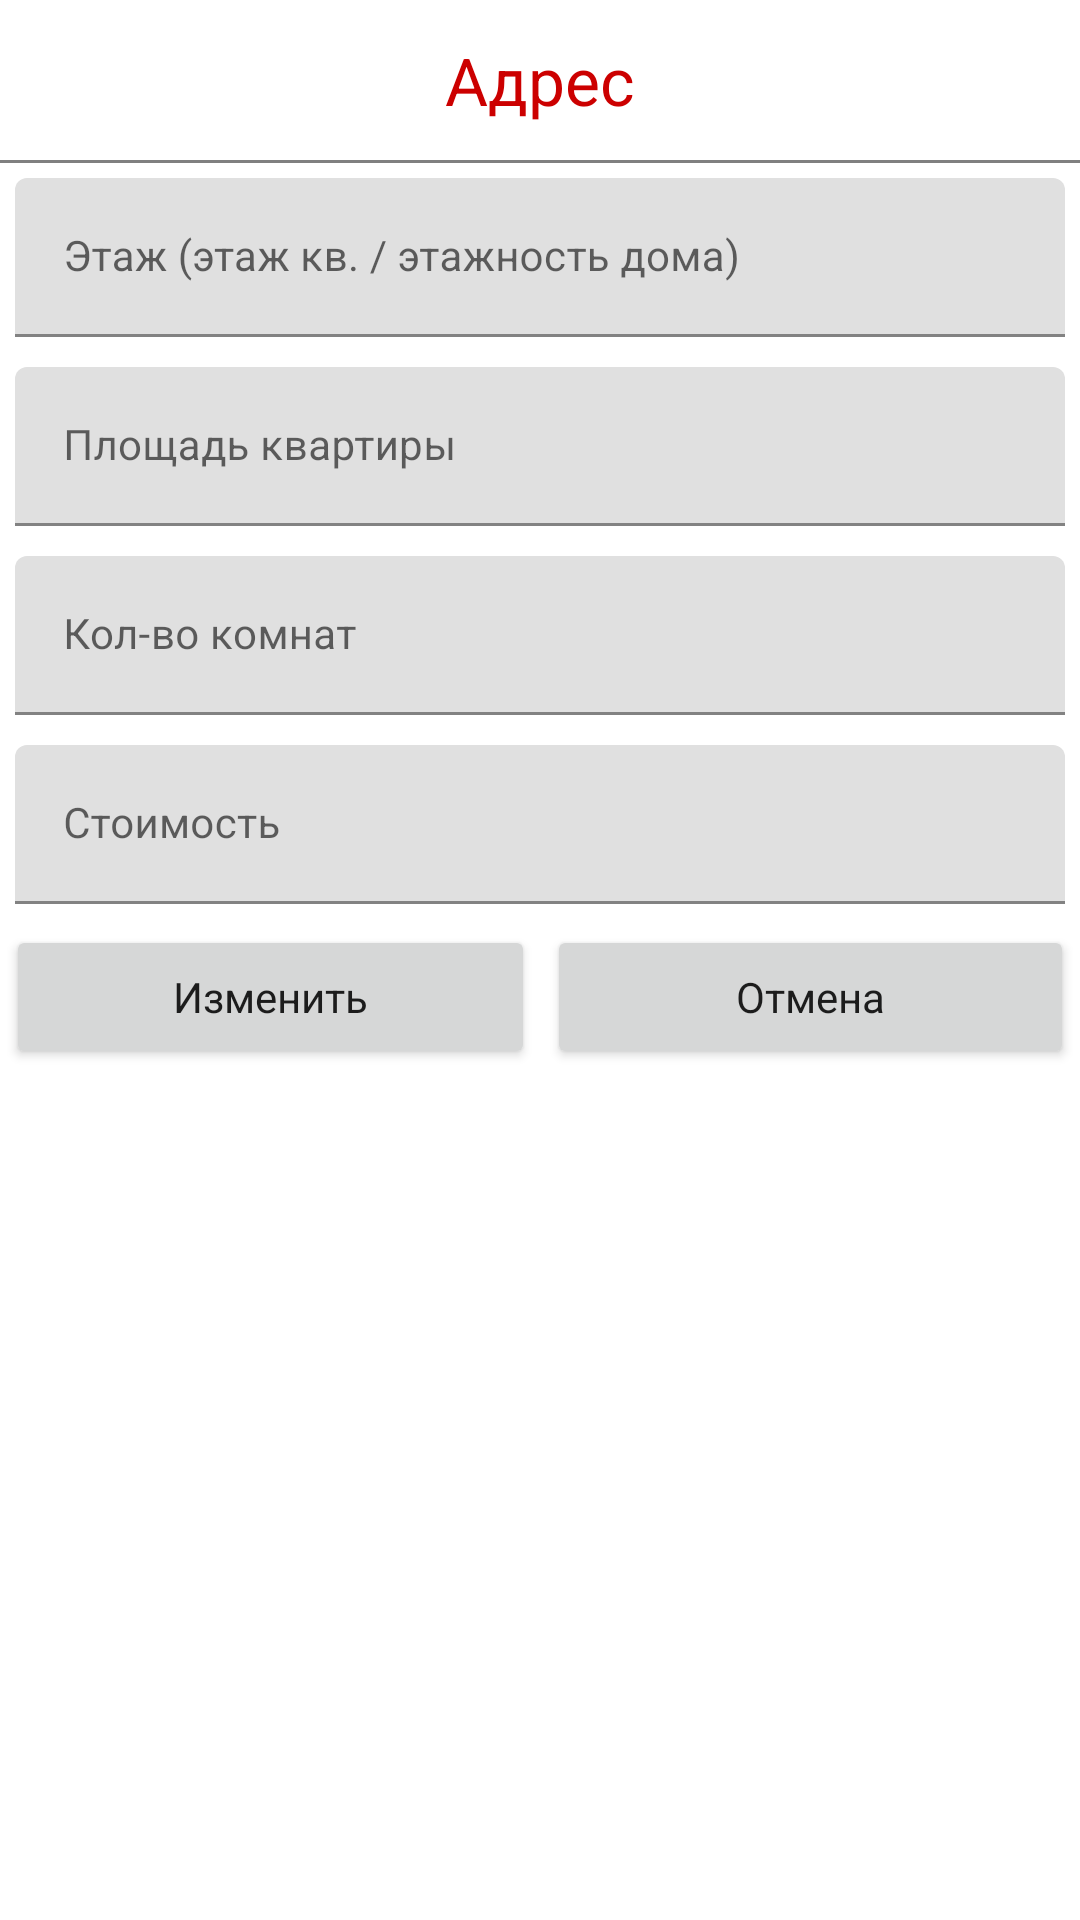

Here is an Android app screen rendered from its layout file. Give the layout XML and the strings, colors and styles it references.
<!-- AndroidManifest.xml: application theme Theme.TestEtagi -->
<!-- res/layout/fragment_edit_estate_object.xml -->
<?xml version="1.0" encoding="utf-8"?>
<ScrollView
    xmlns:android="http://schemas.android.com/apk/res/android"
    xmlns:tools="http://schemas.android.com/tools"
    android:layout_width="match_parent"
    android:layout_height="match_parent"
    android:orientation="vertical"
    tools:context=".fragments.EditEstateObjectFragment">

    <LinearLayout
        android:orientation="vertical"
        android:layout_width="match_parent"
        android:layout_height="wrap_content">

            <TextView
                android:id="@+id/txt_header_edit_adress"
                style="@style/TextHeader"
                android:text="@string/adress"/>

        <View
            android:layout_width="match_parent"
            android:layout_height="1dp"
            android:background="@color/grey"/>

        <com.google.android.material.textfield.TextInputLayout
            android:id="@+id/input_edit_floor"
            android:layout_width="match_parent"
            android:layout_height="wrap_content">

            <EditText
                android:id="@+id/edit_edit_floor"
                style="@style/TextEdit"
                android:inputType="date"
                android:imeOptions="actionDone"
                android:hint="@string/floor_add" />
        </com.google.android.material.textfield.TextInputLayout>

        <com.google.android.material.textfield.TextInputLayout
            android:id="@+id/input_edit_area"
            android:layout_width="match_parent"
            android:layout_height="wrap_content">

            <EditText
                android:id="@+id/edit_edit_area"
                style="@style/TextEdit"
                android:inputType="numberDecimal"
                android:imeOptions="actionDone"
                android:hint="@string/area_add" />
        </com.google.android.material.textfield.TextInputLayout>

        <com.google.android.material.textfield.TextInputLayout
            android:id="@+id/input_edit_rooms"
            android:layout_width="match_parent"
            android:layout_height="wrap_content">

            <EditText
                android:id="@+id/edit_edit_rooms"
                style="@style/TextEdit"
                android:inputType="numberSigned"
                android:imeOptions="actionDone"
                android:hint="@string/rooms_add" />
        </com.google.android.material.textfield.TextInputLayout>

        <com.google.android.material.textfield.TextInputLayout
            android:id="@+id/input_edit_cost"
            android:layout_width="match_parent"
            android:layout_height="wrap_content">

            <EditText
                android:id="@+id/edit_edit_cost"
                style="@style/TextEdit"
                android:inputType="number"
                android:imeOptions="actionDone"
                android:hint="@string/cost_add" />
        </com.google.android.material.textfield.TextInputLayout>

        <LinearLayout
            android:layout_width="match_parent"
            android:layout_height="wrap_content"
            android:orientation="horizontal"
            android:weightSum="2">

            <Button
                android:id="@+id/btn_edit_fragment"
                style="@style/Button"
                android:text="Изменить"/>

            <Button
                android:id="@+id/btn_cancel_edit"
                style="@style/Button"
                android:text="Отмена"/>

        </LinearLayout>
    </LinearLayout>
</ScrollView>
<!-- resources referenced by this layout -->
<resources>
  <color name="grey">#808080</color>
  <string name="adress">Адрес</string>
  <string name="area_add">Площадь квартиры</string>
  <string name="cost_add">Стоимость</string>
  <string name="floor_add">Этаж (этаж кв. / этажность дома)</string>
  <string name="rooms_add">Кол-во комнат</string>
  <style name="Button" parent="AppTheme">
          <item name="android:layout_width">wrap_content</item>
          <item name="android:layout_height">wrap_content</item>
          <item name="android:gravity">center</item>
          <item name="android:layout_weight">1</item>
          <item name="android:layout_margin">2dp</item>
      </style>
  
      //текст заголовков
  <style name="TextEdit">
          <item name="android:layout_width">match_parent</item>
          <item name="android:layout_height">wrap_content</item>
          <item name="android:textSize">14sp</item>
          <item name="android:layout_margin">5dp</item>
          <item name="android:maxLines">1</item>
      </style>
  
      //кнопки окна добавления
  <style name="TextHeader" parent="AppTheme">
          <item name="android:layout_width">match_parent</item>
          <item name="android:layout_height">wrap_content</item>
          <item name="android:textSize">22sp</item>
          <item name="android:padding">12dp</item>
          <item name="android:gravity">center</item>
          <item name="android:textColor">@color/red</item>
      </style>
  <style name="Theme.TestEtagi" parent="Theme.MaterialComponents.DayNight.NoActionBar">
          
          <item name="colorPrimary">@color/red</item>
          <item name="colorPrimaryVariant">@color/bordeaux</item>
          <item name="colorOnPrimary">@color/white</item>
          
          <item name="colorSecondary">@color/light_red2</item>
          <item name="colorSecondaryVariant">@color/light_red2</item>
          <item name="colorOnSecondary">@color/black</item>
          
          <item name="android:statusBarColor" tools:targetApi="l">?attr/colorPrimaryVariant</item>
          
      </style>
  <style name="AppTheme" parent="Theme.AppCompat.Light.NoActionBar">
          
      </style>
  
      //editText
  <color name="red">#cc0000</color>
  <color name="bordeaux">#660000</color>
  <color name="white">#FFFFFFFF</color>
  <color name="light_red2">#ff6666</color>
  <color name="black">#FF000000</color>
</resources>
